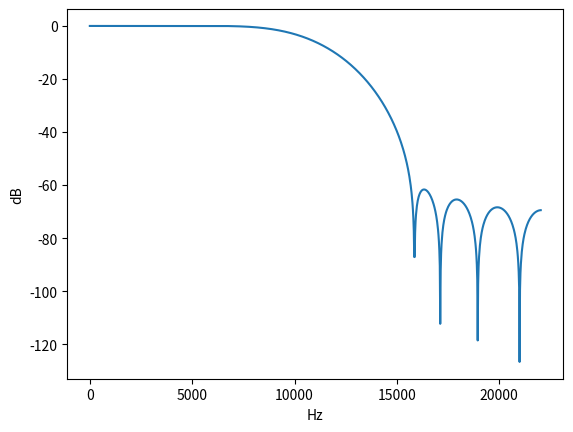

This figure's Python source:
# /// script
# dependencies = [ "matplotlib", "numpy", "scipy" ]
# ///

# https://www.dsprelated.com/showarticle/1113.php

import numpy as np

from matplotlib import pyplot as plot
from scipy.signal import freqz
from scipy.signal.windows import kaiser, hann

taps = 19
assert taps % 2

N = taps - 1
n = np.arange(-N//2, N//2 + 1)
assert len(n) == taps

win = kaiser(taps, 6) if True else hann(taps)
eps = np.finfo(float).eps

sinc = np.sin(n * np.pi / 2) / (n * np.pi + eps)
sinc[N//2] = 1/2

b = sinc * win
print(b)

w, h = freqz(b, worN=1024, fs=44100)
h = 20 * np.log10(abs(h))

plot.figure(f'{taps} taps')
plot.plot(w, h)
plot.xlabel('Hz')
plot.ylabel('dB')
plot.show()
